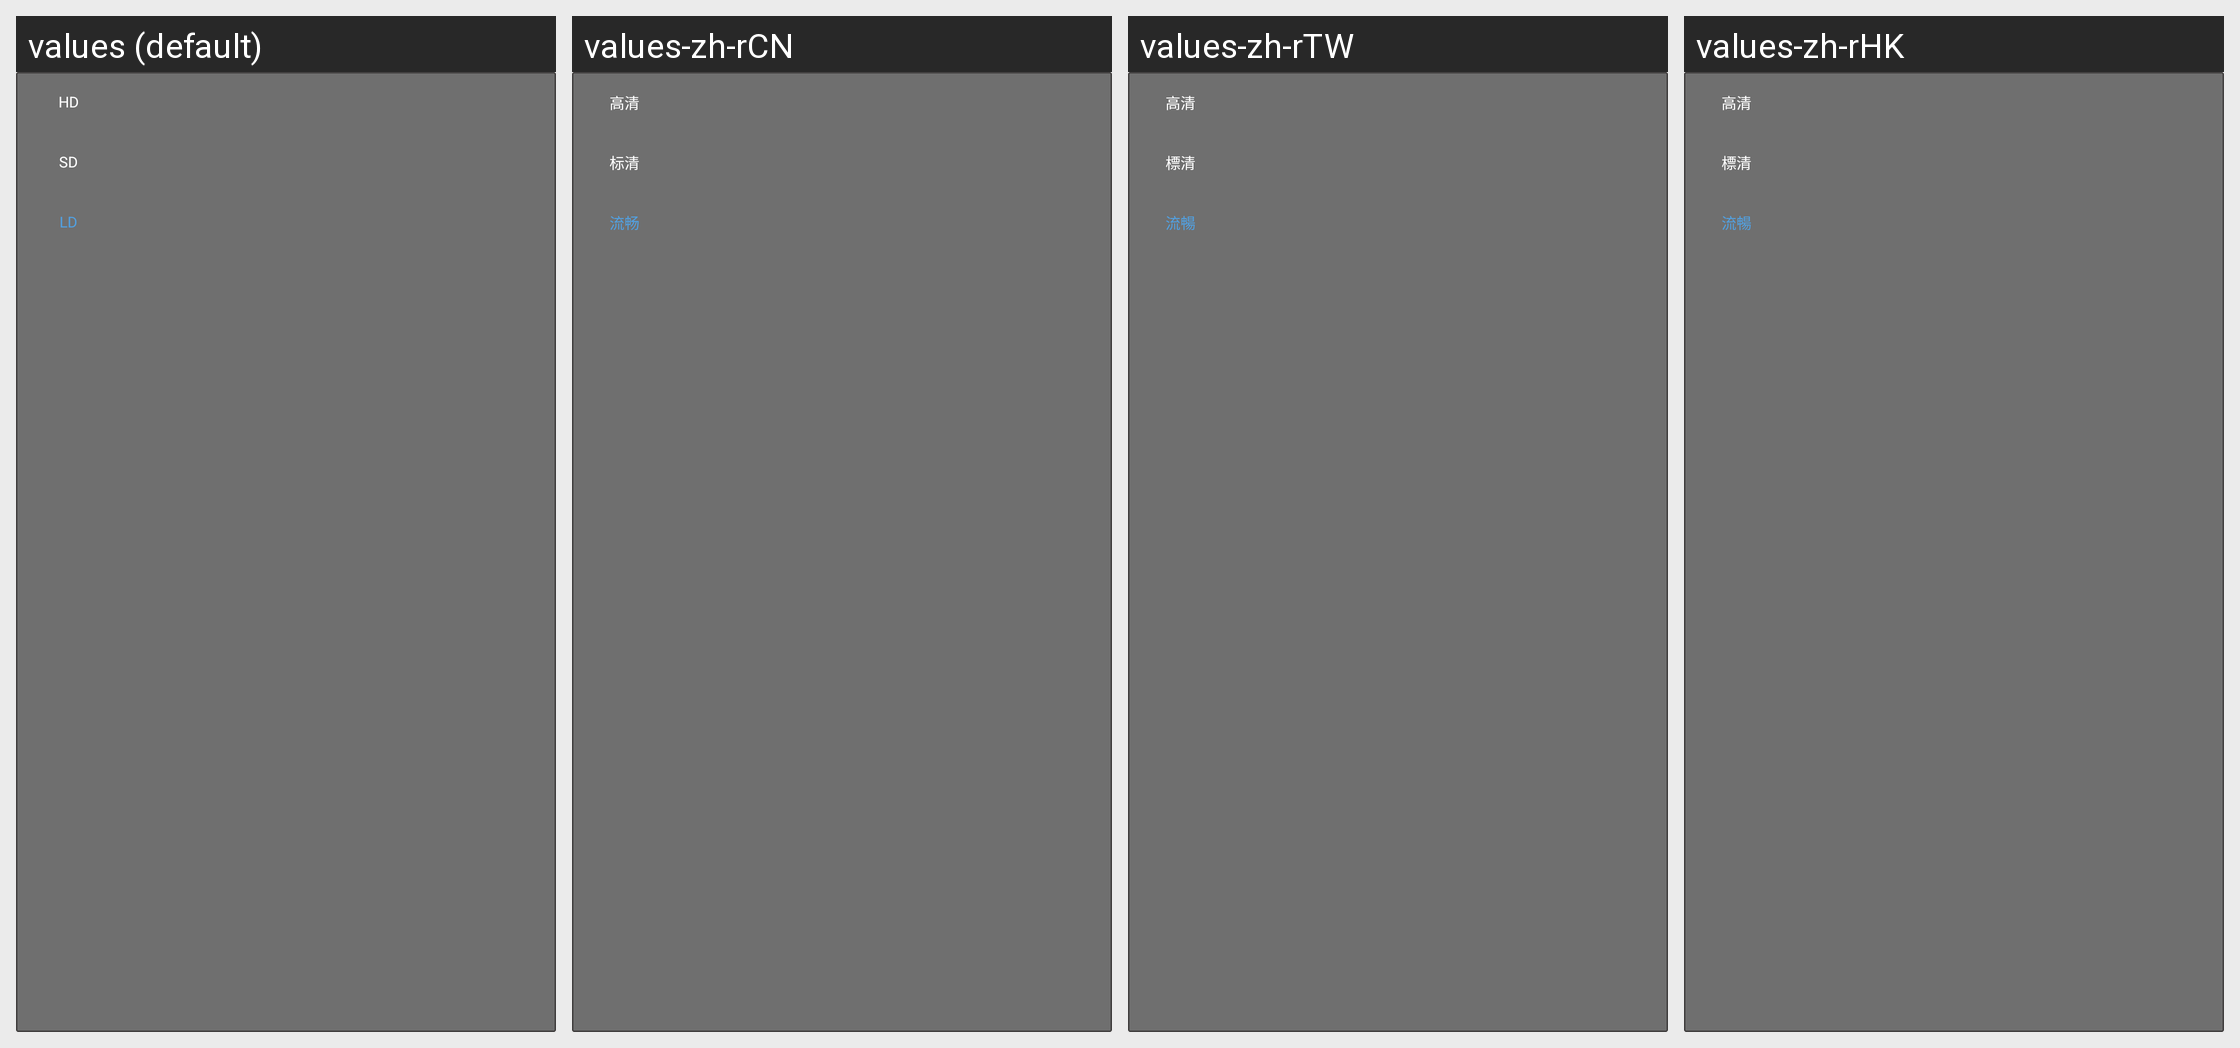

This grid shows one Android layout under several languages. Give, for every string resource on the screen, its name, the default text and each shown locale's text.
Android screen res/layout/definition_layout.xml rendered under 4 locales, left to right: values (default), values-zh-rCN, values-zh-rTW, values-zh-rHK. Device: Nexus 5 (rendered at 1080×1920; each locale shown at half size, 540×960, under a caption strip naming it); theme Theme.MaterialComponents.DayNight.NoActionBar.
Strings drawn on this screen, with the default value and each locale's value (text and hints the layout hard-codes, and strings that could not be matched under every locale, appear in the picture but are not listed):

video_mode_hd
  values: HD
  values-zh-rCN: 高清
  values-zh-rTW: 高清
  values-zh-rHK: 高清

video_mode_sd
  values: SD
  values-zh-rCN: 标清
  values-zh-rTW: 標清
  values-zh-rHK: 標清

video_mode_ld
  values: LD
  values-zh-rCN: 流畅
  values-zh-rTW: 流暢
  values-zh-rHK: 流暢
